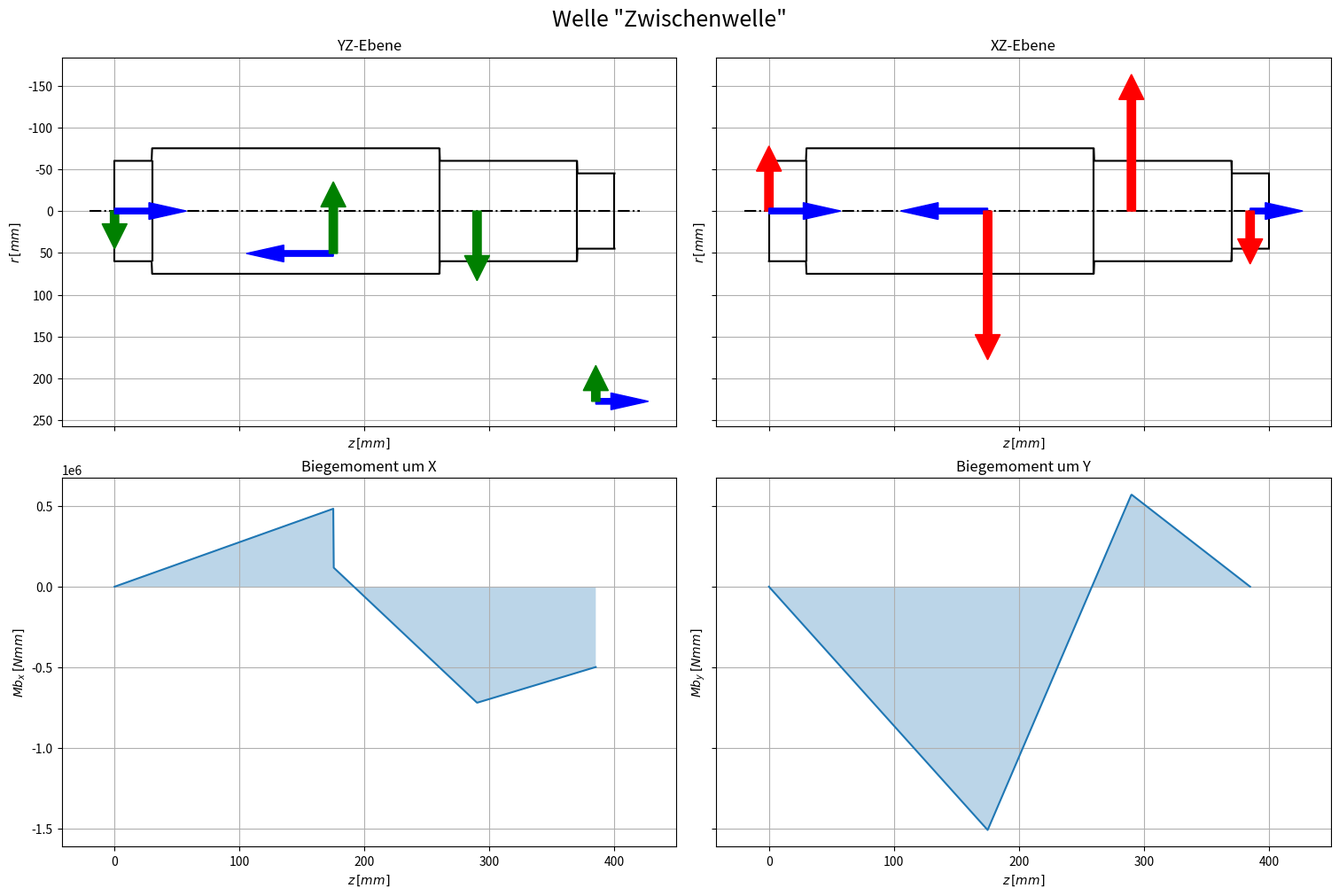

Source code (Python):
"""
Klassendefinitionen
"""

import numpy as np
import matplotlib.pyplot as plt

class Werkstoff():
    Werkstoffe = {} # Dictionary mit allen erzeugten Werkstoffen

    def __init__(self, name, sigma_zdW, sigma_bW, tau_tW,art, Cr_Ni_Einsatzstahl, sigma_B, sigma_S):
        self.name = name
        self.sigma_zdW = float(sigma_zdW)
        self.sigma_bW = float(sigma_bW)
        self.tau_tW = float(tau_tW)
        self.art = art
        self.Cr_Ni_Einsatzstahl = int(Cr_Ni_Einsatzstahl)
        self.sigma_B = sigma_B
        self.sigma_S = sigma_S
        Werkstoff.Werkstoffe[name] = self
    def __repr__(self) -> str:
        return self.name
    def data_sheet(self):
        print(
            f"""
---------------------------------------------------
Name:                           {self.name}
Art:                            {self.art}
Zug-Druck-Wechselfestigkeit:    {self.sigma_zdW}
Biegewechselfestigkeit:         {self.sigma_bW}
Torsionswechselfestigkeit:      {self.tau_tW}
---------------------------------------------------
            """
        )
    def aus_csv_laden():
        """
        Lädt die Werkstoffdaten aus `'\\Werkstoffdaten.csv'` in `Werkstoff.Werkstoffe`.
        Bei Dopplung werden alte Einträge mit neuen Überschrieben.
        """
        with open("Werkstoffdaten.csv","r",encoding="utf8") as datei:
            rohdaten = datei.readlines()

        for line in rohdaten:
            if line[0] != "#":
                args = line.strip().split(",")
                Werkstoff(*args)
        return 1

class Welle:
    def __init__(self,name:str,festlager_z,loslager_z) -> None:
        self.name = str(name)
        self.festlager_z = festlager_z
        self.loslager_z = loslager_z
        self.lagerabstand = abs(festlager_z-loslager_z)
        self.länge = 0
        self.geometrie = []
        self.z_daten = []
        self.r_daten = []
        self.belastungen = [(0,0,0,0,0,0,0),(0,0,0,0,0,0,0),(0,0,0,0,0,0,0),(0,0,0,0,0,0,0),(0,0,0,0,0,0,0)]
    
    def set_Kraft(self,betrag,typ:str,z=0,r=0,phi=0):
        """Legt eine Krafteinleitung an der Welle fest.
        Der Typ kann "radial","tangential" oder "axial" sein.
        Radialkräfte nach innen sind positiv.
        z: Z-Position (längs) wo die Kraft angreift
        r: Entfernung der Kraft von der Drehachse der Welle.
        phi: Winkel der Krafteinleitung in Grad. Kräfte von oben haben phi=0
        """
        phi = np.deg2rad(phi)
        if typ[0].casefold()=="r":
            kraft = (betrag,z,r,phi,betrag*np.sin(phi),betrag*np.cos(phi),0) # Radial
        elif typ[0].casefold()=="t":
            kraft = (betrag,z,r,phi,betrag*np.cos(phi),betrag*np.sin(phi),0) # Tangential
        elif typ[0].casefold()=="a":
            kraft = (betrag,z,r,phi,0,0,betrag) # Axial
        else:
            raise ValueError("Krafttyp wurde nicht erkannt. Erlaubt sind 'radial' ('r'),'tangential' ('t') und 'axial' ('a').")
        self.belastungen.append(kraft)

    def lagerkräfte_berechnen(self):
        # Lagerkräfte berechnen und in Belastungen aufnehmen
        # Lagerkraft Loslager
        lges = self.lagerabstand
        summe_krafthebelx,summe_krafthebely = 0,0
        summe_kräftex,summe_kräftey,summe_kräftez = 0,0,0
        for _,zk,rk,phi,fx,fy,fz in self.belastungen:
            if self.festlager_z<self.loslager_z:
                summe_krafthebely += -fy*(zk-self.festlager_z)-fz*rk*np.cos(phi)
                summe_krafthebelx += -fx*(zk-self.festlager_z)
            else:
                summe_krafthebely += fy*(zk-self.festlager_z)+fz*rk*np.cos(phi)
                summe_krafthebelx += fx*(zk-self.festlager_z)
        self.belastungen[3] = (abs(summe_krafthebelx/lges),self.loslager_z,0,0,summe_krafthebelx/lges,0,0) # Lagerkraft Loslager X
        self.belastungen[4] = (abs(summe_krafthebely/lges),self.loslager_z,0,0,0,summe_krafthebely/lges,0) # Lagerkraft Loslager Y

        for _,zk,rk,_,fx,fy,fz in self.belastungen:
            summe_kräftex += -fx
            summe_kräftey += -fy
            summe_kräftez += -fz
        self.belastungen[0] = (abs(summe_kräftex),self.festlager_z,0,0,summe_kräftex,0,0) # Lagerkraft Festlager X
        self.belastungen[1] = (abs(summe_kräftey),self.festlager_z,0,0,0,summe_kräftey,0) # Lagerkraft Festlager Y
        self.belastungen[2] = (abs(summe_kräftez),self.festlager_z,0,0,0,0,summe_kräftez) # Lagerkraft Festlager Z

    def set_geometrie(self,punkte:list):
        """
        Definiert die Wellengeometrie als Liste aus Punkten in der Form [[z1,r1],[z2,r2],...]
        """
        self.geometrie = punkte
        self.z_daten,self.r_daten = zip(*self.geometrie) # Entpackt die Geometriedaten in Vektoren
        self.länge = abs(max(self.z_daten)-min(self.z_daten))

    def radius(self,z):
        """Gibt Radius der Welle an Stelle z aus. Alle Längen werden in `mm` angegeben"""
        for i,zr in enumerate(self.geometrie):
            z1,z2 = self.geometrie[i-1][0],self.geometrie[i][0]
            r1,r2 = self.geometrie[i-1][1],self.geometrie[i][1]
            
            if z<=z2:
                m = (z - z1) / (z2 - z1)
                return r1 + m * (r2 - r1)
        else:
            return 0
    def r(self,z):
        """Gibt Radius der Welle an Stelle z aus. Alle Längen werden in `mm` angegeben"""
        return self.radius(z)
    def d(self,z):
        """Gibt Durchmesser der Welle an Stelle z aus. Alle Längen werden in `mm` angegeben"""
        return 2*self.radius(z)
    def durchmesser(self,z):
        """Gibt Durchmesser der Welle an Stelle z aus. Alle Längen werden in `mm` angegeben"""
        return self.d(z)
    def plot(self,kräfte=True,biegemomente=True):
        """Stellt die Welle dar."""
        _,z_kräfte,_,_,_,_,_=zip(*self.belastungen)
        max_z_k = max(z_kräfte)
        max_z = max(self.z_daten)
        min_z = min(self.z_daten)
        min_z_k = min(z_kräfte)

        zrange = np.linspace(min_z,max_z,1000)
        z_range_k = np.linspace(min_z_k,max_z_k,1000)
        rrange = np.array(tuple(map(self.radius,zrange)))

        fig,ax = plt.subplots(2,2,constrained_layout=True,sharex="col",sharey="row",num=self.name+" Belastungsplot")
        fig.set_size_inches(15,10)
        fig.suptitle(f'Welle "{self.name}"',fontsize=18)
        ax[0,0].plot(zrange,rrange,"k")
        ax[0,0].plot(zrange,rrange*-1,"k")
        ax[0,0].hlines(0,min_z-self.länge*0.05,self.z_daten[-1]+self.länge*0.05,linestyles="dashdot",colors="black")
        for i,z in enumerate(self.z_daten):
            ax[0,0].vlines(z,self.radius(z)*-1,self.radius(z),colors="black")

        # maximale Kraft ermitteln, zum skalieren der Vektoren
        l_max = self.länge/3
        max_f = max((self.belastungen[i][0] for i in range(len(self.belastungen))))

        for kraft in self.belastungen:
            _,z,r,phi,fx,fy,fz = kraft
            if round(abs(fy),5)>0: # Y Kräfte zeichnen
                ax[0,0].arrow(z,r*np.cos(phi),0,l_max*-fy/max_f,color="green",zorder=100,width=l_max/20)

            if round(abs(fz),5)>0: # Z Kräfte zeichnen
                ax[0,0].arrow(z,r*np.cos(phi),l_max*fz/max_f,0,color="blue",zorder=100,width=l_max/20)

        ax[0,0].grid()
        ax[0,0].set_title("YZ-Ebene")
        ax[0,0].set_xlabel("$z\\,[mm]$")
        ax[0,0].set_ylabel("$r\\,[mm]$")
        #ax[0,0].set_ylim(ax[0,0].get_xlim())

        ax[0,1].plot(zrange,rrange,"k")
        ax[0,1].plot(zrange,rrange*-1,"k")
        ax[0,1].hlines(0,min_z-self.länge*0.05,self.z_daten[-1]+self.länge*0.05,linestyles="dashdot",colors="black")
        for i,z in enumerate(self.z_daten):
            ax[0,1].vlines(z,self.radius(z)*-1,self.radius(z),colors="black")

        for kraft in self.belastungen:
            _,z,r,phi,fx,fy,fz = kraft
            if round(abs(fx),5)>0: # X Kräfte zeichnen
                ax[0,1].arrow(z,r*np.sin(phi),0,l_max*-fx/max_f,color="red",zorder=100,width=l_max/20)
            if round(abs(fz),5)>0: # Z Kräfte zeichnen
                ax[0,1].arrow(z,r*np.sin(phi),l_max*fz/max_f,0,color="blue",zorder=100,width=l_max/20)

        ax[0,1].grid()
        ax[0,1].set_title("XZ-Ebene")
        ax[0,1].set_xlabel("$z\\,[mm]$")
        ax[0,1].set_ylabel("$r\\,[mm]$")

        # Mbx Biegemomentenverlauf
        mbx_daten = tuple(map(self.Mbx,z_range_k))
        ax[1,0].plot(z_range_k,mbx_daten)
        ax[1,0].fill_between(z_range_k,0,mbx_daten,alpha=0.3)
        ax[1,0].set_xlabel("$z\\,[mm]$")
        ax[1,0].set_ylabel("$Mb_x\\,[Nmm]$")
        ax[1,0].set_title("Biegemoment um X")
        ax[1,0].grid()

        # Mby Biegemomentenverlauf
        mby_daten = tuple(map(self.Mby,z_range_k))
        ax[1,1].plot(z_range_k,mby_daten)
        ax[1,1].fill_between(z_range_k,0,mby_daten,alpha=0.3)
        ax[1,1].set_xlabel("$z\\,[mm]$")
        ax[1,1].set_ylabel("$Mb_y\\,[Nmm]$")
        ax[1,1].set_title("Biegemoment um Y")
        ax[1,1].grid()

        ax[0,0].invert_yaxis() # Achse invertieren

        plt.show()

    def Mbx(self,z):
        """Berechnet numerisch den Biegemomentenverlauf um die globale X-Achse in `N*mm`"""
        result = 0
        for kraft in self.belastungen:
            _,z_kraft,r,phi,fx,fy,fz = kraft
            if z_kraft<z:
                result += -1*fy*(z-z_kraft)
                result += fz*r*np.cos(phi)
        return round(result,10)
    
    def Mby(self,z):
        """Berechnet numerisch den Biegemomentenverlauf um die globale Y-Achse in `N*mm`"""
        result = 0
        for kraft in self.belastungen:
            _,z_kraft,r,phi,fx,fy,fz = kraft
            if z_kraft<z:
                result += -1*fx*(z-z_kraft)
                result += fz*r*np.sin(phi)
        return round(result,10)
    
    def Wb(self,z):
        """Gibt das Widerstandsmoment gegen Biegung an der Stelle z in `mm^3` aus."""
        return np.pi/32 * self.d(z)**3
    
    def print_Lagerkräfte(self):
        print("\n")
        print(f"Lagerkraefte der Welle \"{self.name}\"\n")
        print("-"*48)
        print("|"," "*3,"Fx".center(10),"|","Fy".center(10),"|","Fz".center(10),"|","z".center(10),"|",sep="")
        print("-"*48)
        for i in range(5):
            betrag,z,r,phi,fx,fy,fz = self.belastungen[i]
            print("|",i,": ",str(round(fx,3)).center(10),"|",str(round(fy,3)).center(10),"|",str(round(fz,3)).center(10),"|",str(round(z,3)).center(10),"|",sep="")
            print("-"*48)

if __name__ == "__main__":
    # welle = Welle("Online Rechner",1,5)
    # welle.set_geometrie(((0,1),(5,1)))

    # welle.set_Kraft(1,"r",0,0,0)
    # welle.set_Kraft(1,"r",3,0,0)
    # welle.set_Kraft(1,"a",3,0,0)
    # welle.set_Kraft(1,"a",3,1,0) # Moment

    # welle.lagerkräfte_berechnen()
    # welle.print_Lagerkräfte()
    # welle.plot()

    lab2 = 290
    lz21 = 95
    lz22 = 115
    düb = 75
    z_ritzel = lab2-lz22
    r_ritzel = 101.46/2
    z_rad = lab2+lz21
    r_rad = 454.94/2

    test = Welle("Zwischenwelle",0,lab2)
    test.set_geometrie([
        [0,düb*0.8],
        [30,düb*0.8],
        [30,düb],
        [lab2-30,düb],
        [lab2-30,düb*0.8],
        [lab2+lz21-15,düb*0.8],
        [lab2+lz21-15,düb*0.6],
        [lab2+lz21+15,düb*0.6]
    ])

    test.set_Kraft(2191,"a",z_rad,r_rad,0)
    test.set_Kraft(2332,"r",z_rad,r_rad,0) # Rad z12
    test.set_Kraft(-6021,"t",z_rad,r_rad,0)

    test.set_Kraft(-7162,"a",z_ritzel,r_ritzel,0)
    test.set_Kraft(10071,"r",z_ritzel,r_ritzel,0) # Ritzel z21
    test.set_Kraft(-26727,"t",z_ritzel,r_ritzel,0)

    test.lagerkräfte_berechnen()
    test.plot()
